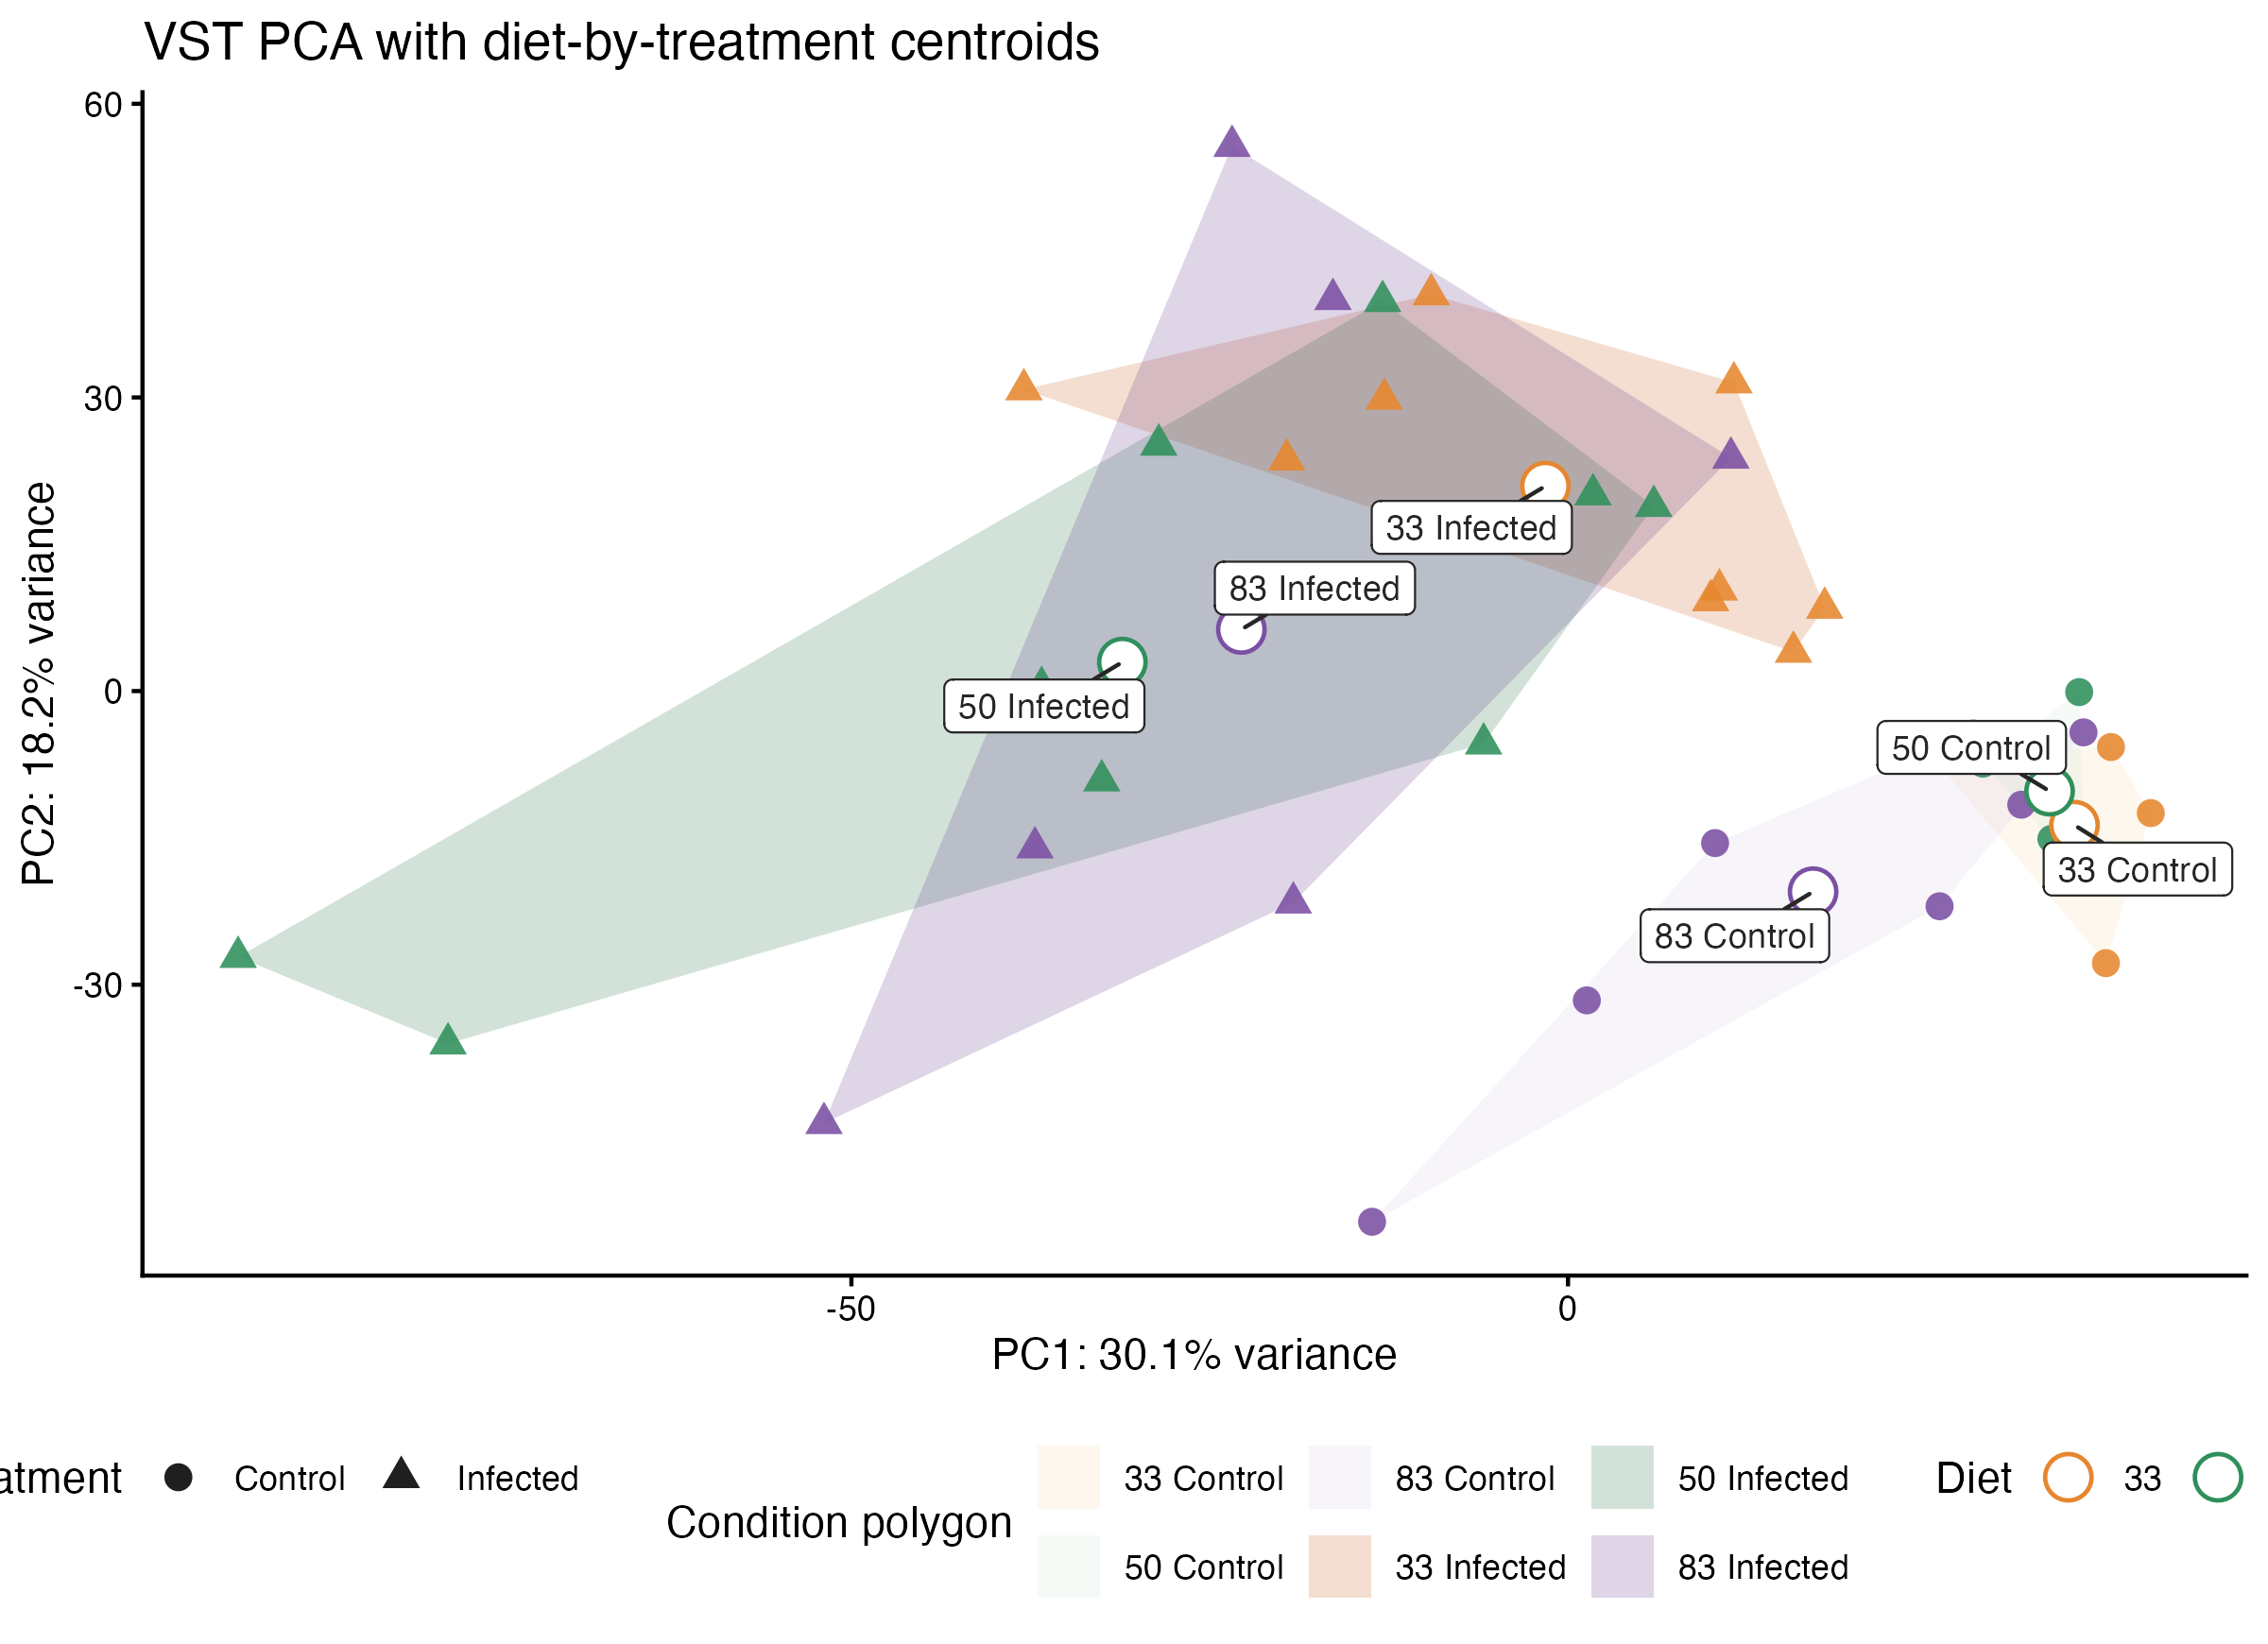

The data file committed next to this chart (first rows):
Diet, Treatment, Condition, centroid_PC1, centroid_PC2
33, Control, 33 Control, 35.34, -13.7
50, Control, 50 Control, 33.6, -10.23
83, Control, 83 Control, 17.1, -20.5
33, Infected, 33 Infected, -1.579, 20.94
50, Infected, 50 Infected, -31.09, 2.961
83, Infected, 83 Infected, -22.79, 6.299
